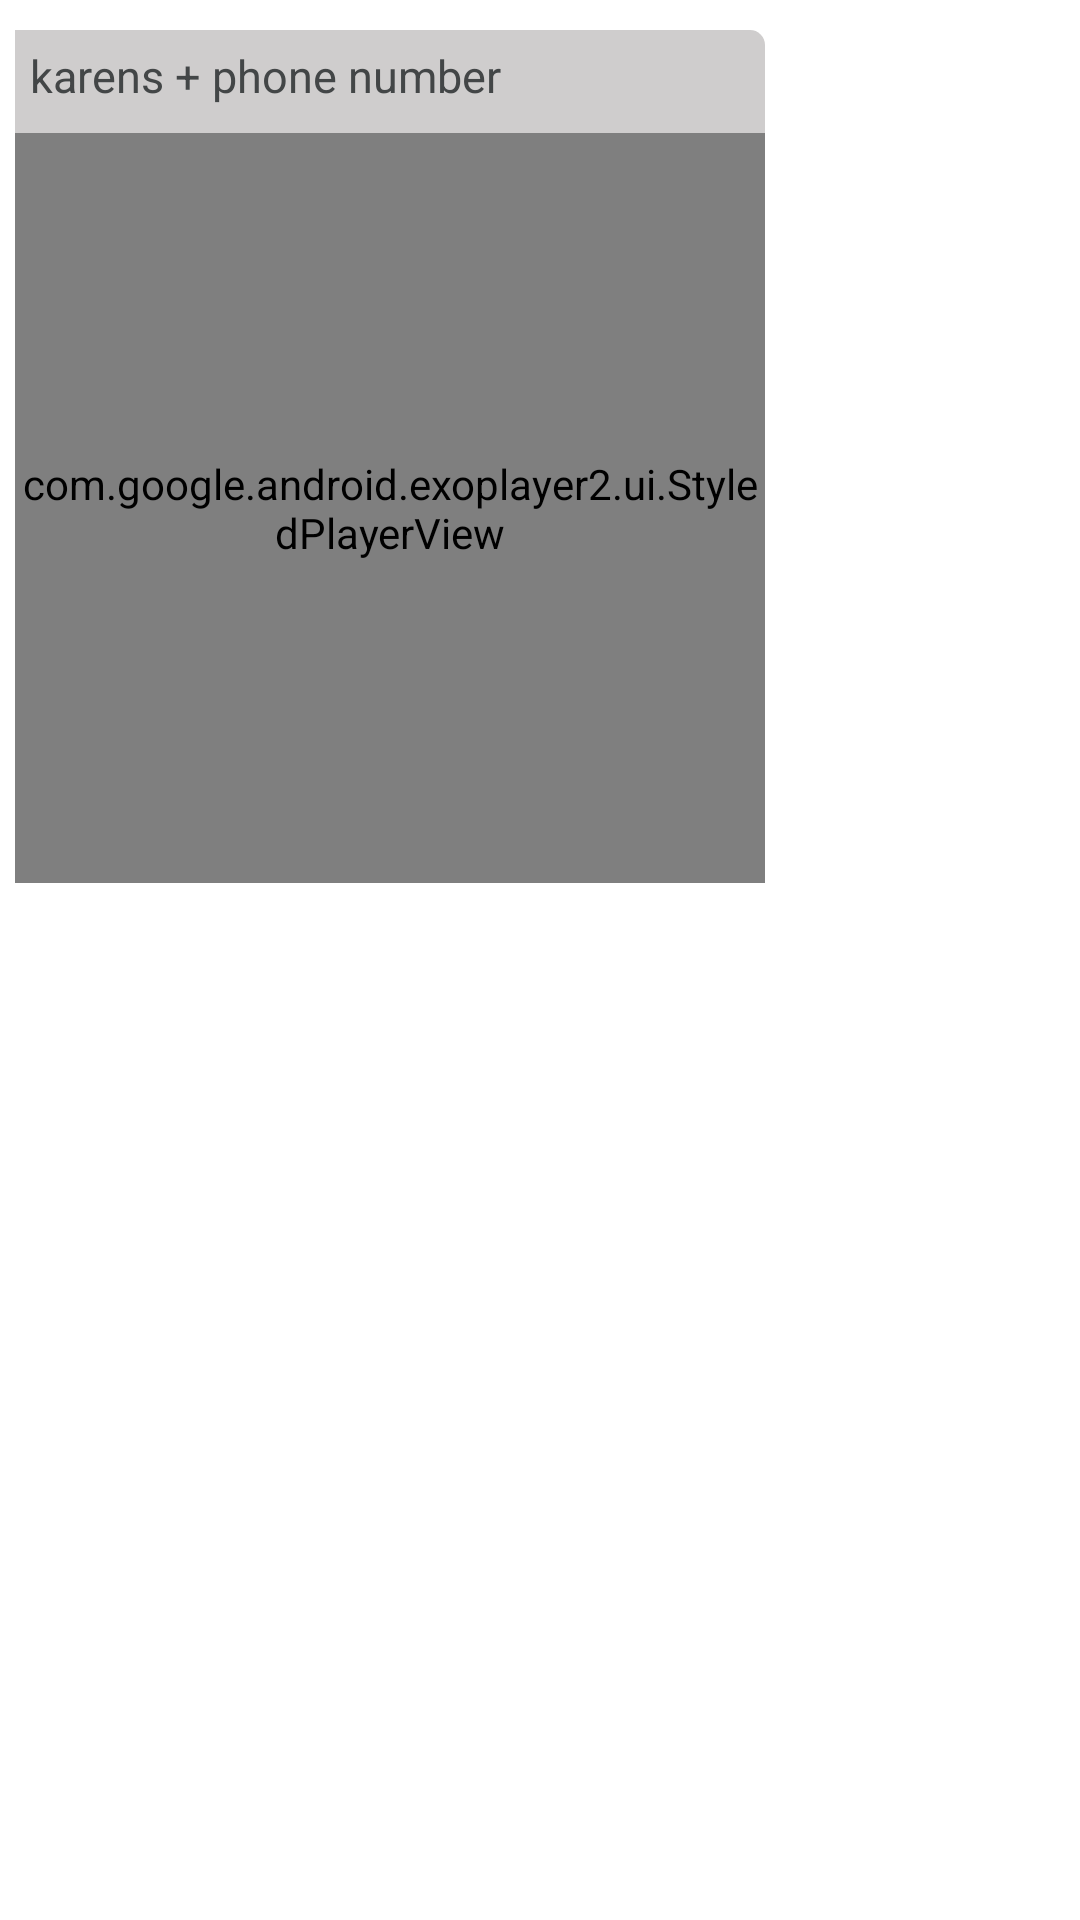

Android layout source for this screen:
<!-- AndroidManifest.xml: application theme Theme.Von -->
<!-- res/layout/group_item_receive.xml -->
<?xml version="1.0" encoding="utf-8"?>
<androidx.constraintlayout.widget.ConstraintLayout xmlns:android="http://schemas.android.com/apk/res/android"
    xmlns:app="http://schemas.android.com/apk/res-auto"
    xmlns:tools="http://schemas.android.com/tools"
    android:layout_width="match_parent"
    android:layout_height="wrap_content"
    android:paddingBottom="10dp"
    android:paddingLeft="5dp"
    android:paddingTop="10dp"
    android:layout_marginTop="10dp">

    <LinearLayout
        android:id="@+id/linearLayout2"
        android:layout_width="wrap_content"
        android:layout_height="wrap_content"
        android:layout_marginBottom="10dp"
        android:background="@drawable/receive_drawable"
        android:orientation="vertical"
        android:visibility="visible"
        tools:ignore="MissingConstraints">
        <TextView
            android:id="@+id/getInfo"
            android:layout_width="wrap_content"
            android:layout_height="wrap_content"
            android:paddingTop="5dp"
            android:paddingLeft="5dp"
            android:paddingRight="10dp"
            android:text="karens + phone number"
            android:textColor="#434647"
            android:textSize="15sp"
        />

        <ImageView
            android:id="@+id/image"
            android:layout_width="250dp"
            android:layout_height="250dp"
            android:layout_margin="5dp"
            android:visibility="gone"
            app:srcCompat="@drawable/loadingimage" />

        <TextView
            android:id="@+id/message"
            android:layout_width="wrap_content"
            android:layout_height="wrap_content"
            android:layout_marginTop="2dp"
            android:textIsSelectable="true"
            android:layout_marginBottom="2dp"
            android:paddingLeft="10dp"
            android:paddingTop="2dp"
            android:paddingRight="5dp"
            android:paddingBottom="2dp"
            android:text="TextView"
            android:textColor="#494747"
            android:textSize="17sp"
            android:visibility="visible" />

        <com.google.android.exoplayer2.ui.StyledPlayerView
            android:id="@+id/idExoPlayerVIew"
            android:layout_width="250dp"
            android:layout_height="250dp"
            android:layout_marginTop="-22dp"
            android:layout_gravity="center"
            android:background="#000000"
            android:visibility="visible"
            app:resize_mode="fill" />

    </LinearLayout>


    <ImageView
        android:id="@+id/feeling"
        android:layout_width="16dp"
        android:layout_height="16dp"
        android:visibility="gone"
        app:layout_constraintBottom_toBottomOf="@+id/linearLayout2"
        app:layout_constraintEnd_toEndOf="@+id/linearLayout2"
        app:layout_constraintStart_toEndOf="@+id/linearLayout2"
        app:layout_constraintTop_toTopOf="@+id/linearLayout2"
        app:srcCompat="@drawable/ic_fb_love" />
</androidx.constraintlayout.widget.ConstraintLayout>
<!-- resources referenced by this layout -->
<resources>
  <!-- drawable receive_drawable (drawable) -->
  <?xml version="1.0" encoding="utf-8"?>
  <shape xmlns:android="http://schemas.android.com/apk/res/android">
      <solid android:color="#CFCDCD"/>
      <corners android:bottomRightRadius="5dp"
          android:topRightRadius="5dp"
          android:bottomLeftRadius="5dp"/>
  </shape>
  <style name="Theme.Von" parent="Theme.MaterialComponents.DayNight.DarkActionBar">
          
          <item name="colorPrimary">@color/purple_500</item>
          <item name="colorPrimaryVariant">@color/purple_500</item>
          <item name="colorOnPrimary">@color/white</item>
          
          <item name="colorSecondary">@color/teal_200</item>
          <item name="colorSecondaryVariant">@color/teal_700</item>
          <item name="colorOnSecondary">@color/black</item>
          
          <item name="android:statusBarColor" tools:targetApi="l">?attr/colorPrimaryVariant</item>
          
          <item name="actionModeBackground" tools:targetApi="l">?attr/colorPrimaryVariant</item>
      </style>
  <color name="purple_500">#242850</color>
  <color name="white">#FFFFFFFF</color>
  <color name="teal_200">#FF03DAC5</color>
  <color name="teal_700">#FF018786</color>
  <color name="black">#FF000000</color>
</resources>
